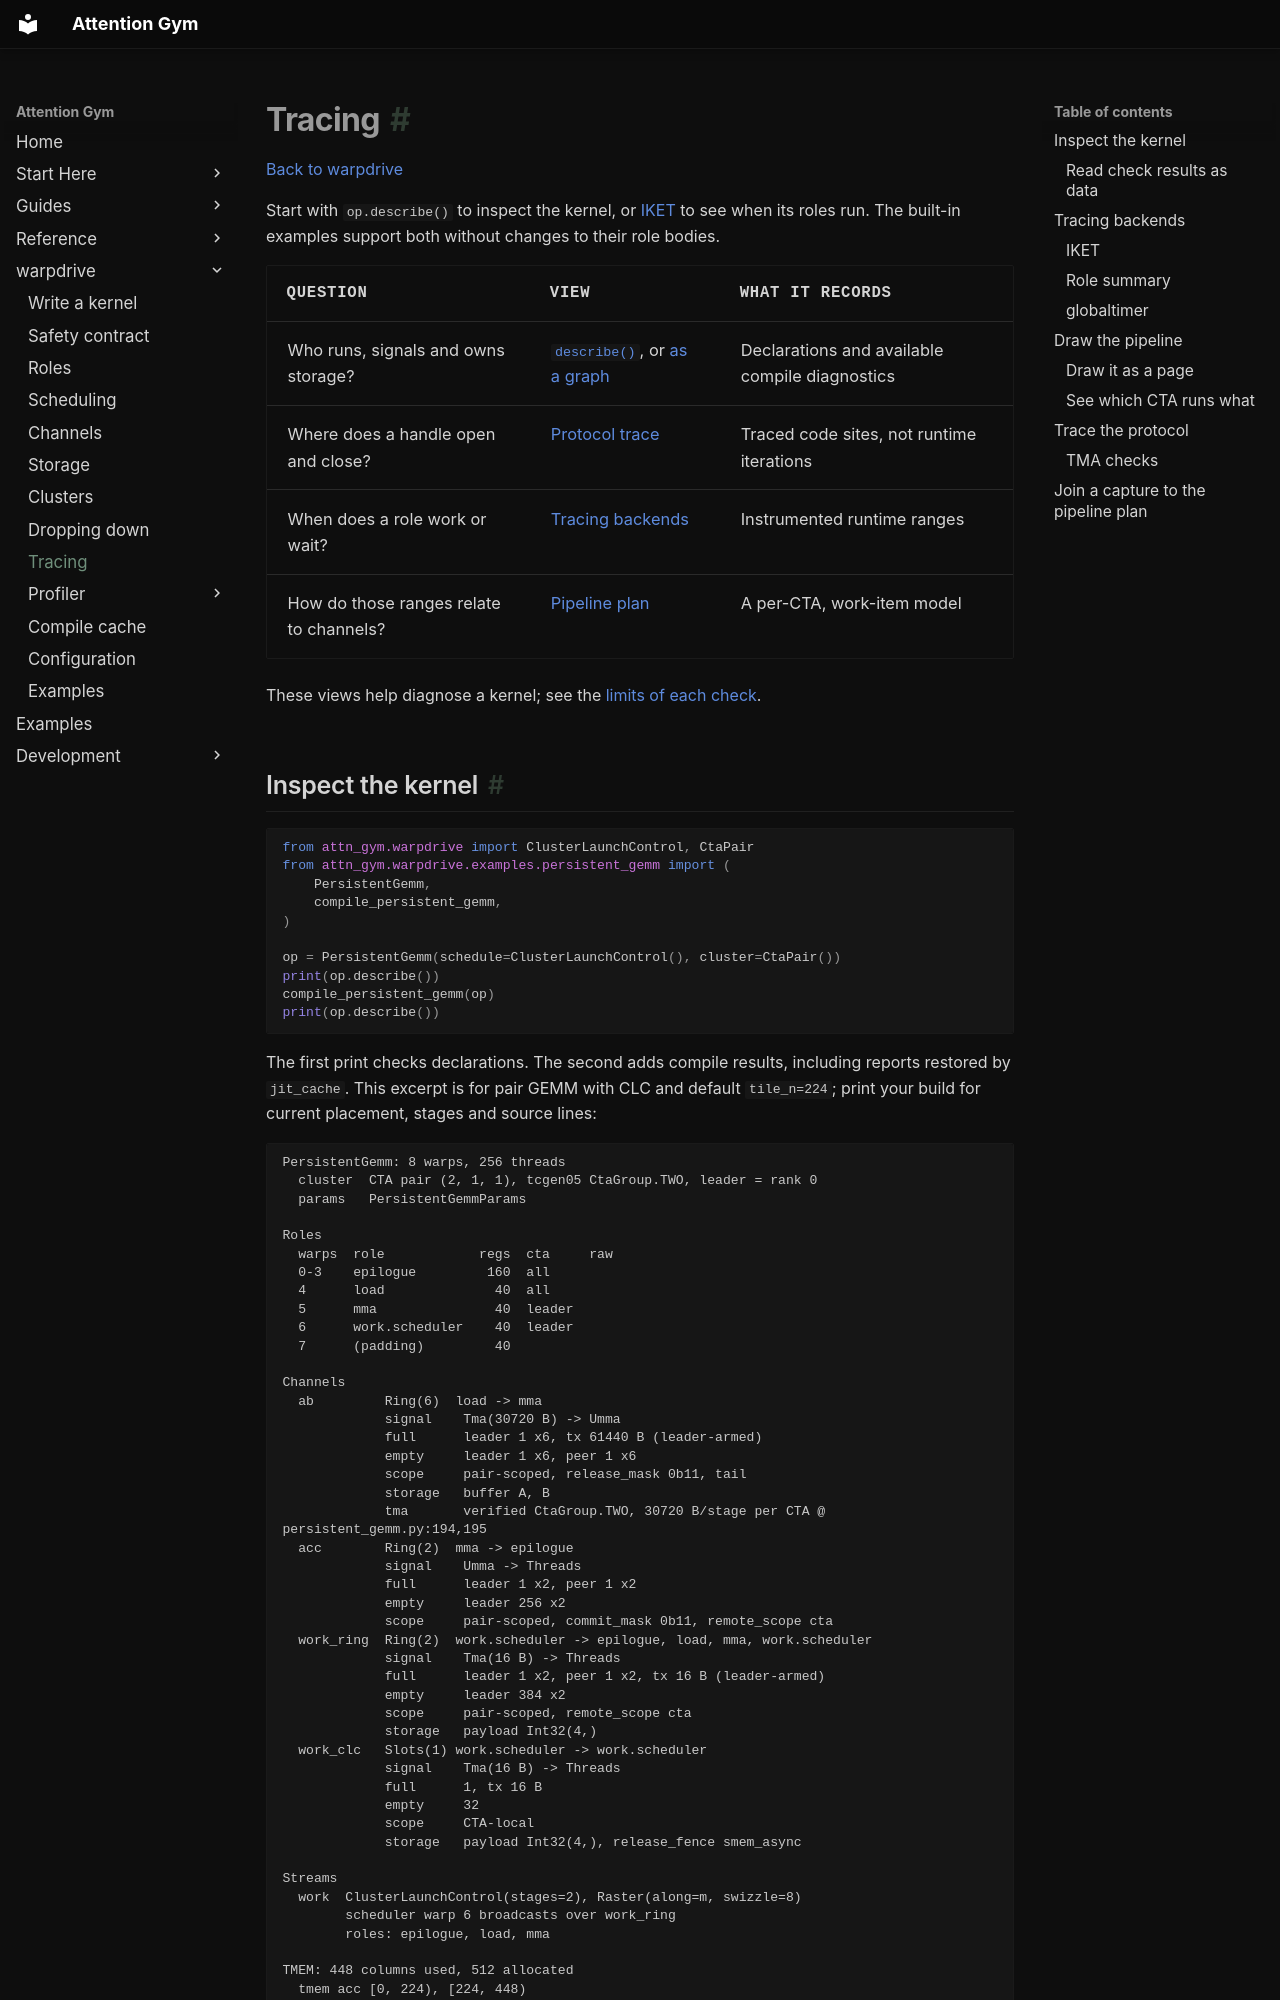

repository: meta-pytorch/attention-gym · page: warpdrive/tracing/index.html · generator: mkdocs

# Tracing

[Back to warpdrive](index.md)

Start with `op.describe()` to inspect the kernel, or [IKET](profiler.md#quick-start) to see
when its roles run. The built-in examples support both without changes to their role bodies.

| Question | View | What it records |
|---|---|---|
| Who runs, signals and owns storage? | [`describe()`](#inspect-the-kernel), or [as a graph](#draw-the-pipeline) | Declarations and available compile diagnostics |
| Where does a handle open and close? | [Protocol trace](#trace-the-protocol) | Traced code sites, not runtime iterations |
| When does a role work or wait? | [Tracing backends](#tracing-backends) | Instrumented runtime ranges |
| How do those ranges relate to channels? | [Pipeline plan](#join-a-capture-to-the-pipeline-plan) | A per-CTA, work-item model |

These views help diagnose a kernel; see the [limits of each check](guarantees.md).
